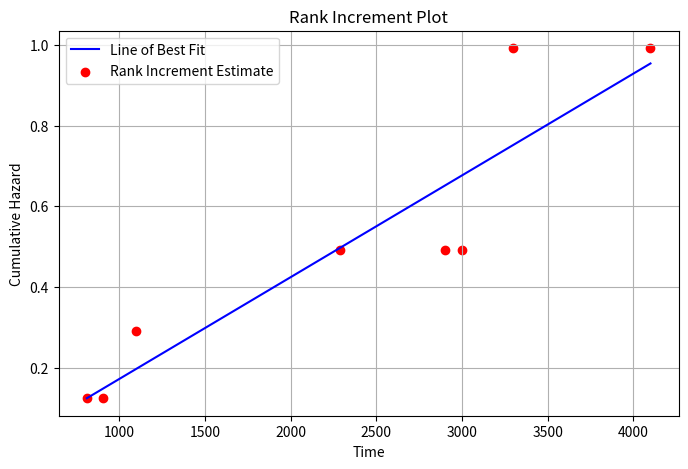

Reproduce this figure in Python. (Note: this script raises an exception after producing the figure.)
import numpy as np
import matplotlib.pyplot as plt

times = np.array([811, 907, 1099, 2290, 2900, 3000, 3300, 4100])
# Event indicator: 1 if the failure (event) is observed, 0 if the observation is right-censored (has a "+")
events = np.array([1, 0, 1, 1, 0, 0, 1, 0])

n = len(times)
cumulative_hazard = np.zeros(n)
cum_hazard = 0 

for i in range(n):
    risk_set = np.sum(times >= times[i])
    if events[i] == 1:
        cum_hazard += 1.0 / risk_set
    cumulative_hazard[i] = cum_hazard

a, b = np.polyfit(times, cumulative_hazard, 1)

plt.figure(figsize=(8, 5))
plt.plot(times, a*times+b, label='Line of Best Fit', color = "blue")
plt.scatter(times, cumulative_hazard, label='Rank Increment Estimate', color = "red")
plt.xlabel('Time')
plt.ylabel('Cumulative Hazard')
plt.title('Rank Increment Plot')
plt.legend()
plt.grid(True)
plt.show()

plt.savefig("25s/ENRE447/hw/hw05/images/s04c.png")
print(a)
print(b)